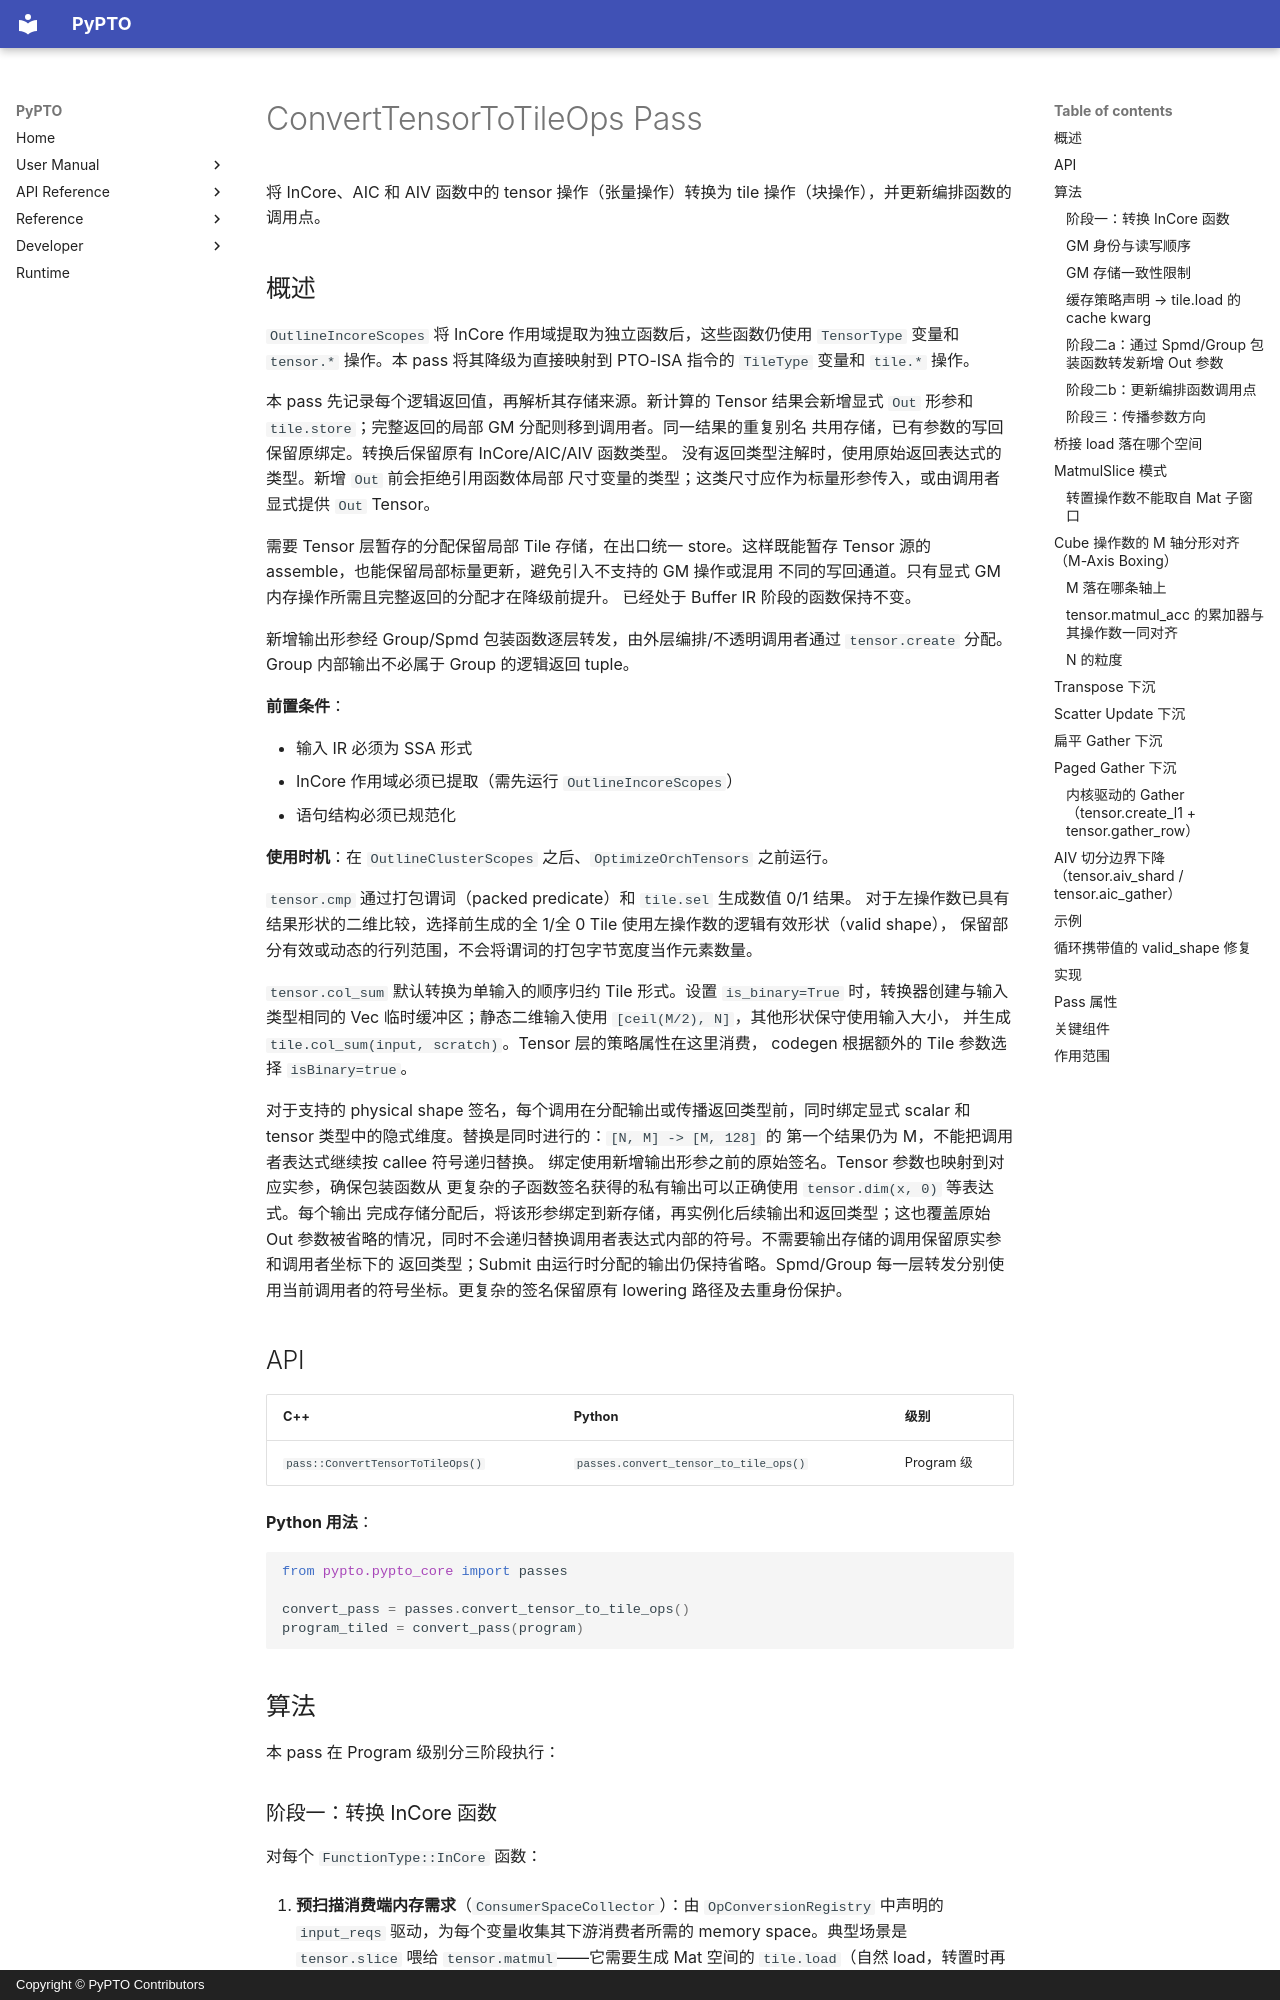

repository: hw-native-sys/pypto · page: zh/dev/passes/13-convert_tensor_to_tile_ops/index.html · generator: mkdocs · copyright: Copyright © PyPTO Contributors

# ConvertTensorToTileOps Pass

将 InCore、AIC 和 AIV 函数中的 tensor 操作（张量操作）转换为 tile 操作（块操作），并更新编排函数的调用点。

## 概述

`OutlineIncoreScopes` 将 InCore 作用域提取为独立函数后，这些函数仍使用 `TensorType` 变量和 `tensor.*` 操作。本 pass 将其降级为直接映射到 PTO-ISA 指令的 `TileType` 变量和 `tile.*` 操作。

本 pass 先记录每个逻辑返回值，再解析其存储来源。新计算的 Tensor 结果会新增显式
`Out` 形参和 `tile.store`；完整返回的局部 GM 分配则移到调用者。同一结果的重复别名
共用存储，已有参数的写回保留原绑定。转换后保留原有 InCore/AIC/AIV 函数类型。
没有返回类型注解时，使用原始返回表达式的类型。新增 `Out` 前会拒绝引用函数体局部
尺寸变量的类型；这类尺寸应作为标量形参传入，或由调用者显式提供 `Out` Tensor。

需要 Tensor 层暂存的分配保留局部 Tile 存储，在出口统一 store。这样既能暂存
Tensor 源的 assemble，也能保留局部标量更新，避免引入不支持的 GM 操作或混用
不同的写回通道。只有显式 GM 内存操作所需且完整返回的分配才在降级前提升。
已经处于 Buffer IR 阶段的函数保持不变。

新增输出形参经 Group/Spmd 包装函数逐层转发，由外层编排/不透明调用者通过
`tensor.create` 分配。Group 内部输出不必属于 Group 的逻辑返回 tuple。

**前置条件**：

- 输入 IR 必须为 SSA 形式
- InCore 作用域必须已提取（需先运行 `OutlineIncoreScopes`）
- 语句结构必须已规范化

**使用时机**：在 `OutlineClusterScopes` 之后、`OptimizeOrchTensors` 之前运行。

`tensor.cmp` 通过打包谓词（packed predicate）和 `tile.sel` 生成数值 0/1 结果。
对于左操作数已具有结果形状的二维比较，选择前生成的全 1/全 0 Tile
使用左操作数的逻辑有效形状（valid shape），
保留部分有效或动态的行列范围，不会将谓词的打包字节宽度当作元素数量。

`tensor.col_sum` 默认转换为单输入的顺序归约 Tile 形式。设置
`is_binary=True` 时，转换器创建与输入类型相同的 Vec 临时缓冲区；静态二维输入使用 `[ceil(M/2), N]`，其他形状保守使用输入大小，
并生成 `tile.col_sum(input, scratch)`。Tensor 层的策略属性在这里消费，
codegen 根据额外的 Tile 参数选择 `isBinary=true`。

对于支持的 physical shape 签名，每个调用在分配输出或传播返回类型前，同时绑定显式
scalar 和 tensor 类型中的隐式维度。替换是同时进行的：`[N, M] -> [M, 128]` 的
第一个结果仍为 M，不能把调用者表达式继续按 callee 符号递归替换。
绑定使用新增输出形参之前的原始签名。Tensor 参数也映射到对应实参，确保包装函数从
更复杂的子函数签名获得的私有输出可以正确使用 `tensor.dim(x, 0)` 等表达式。每个输出
完成存储分配后，将该形参绑定到新存储，再实例化后续输出和返回类型；这也覆盖原始 Out
参数被省略的情况，同时不会递归替换调用者表达式内部的符号。不需要输出存储的调用保留原实参和调用者坐标下的
返回类型；Submit 由运行时分配的输出仍保持省略。Spmd/Group 每一层转发分别使用当前调用者的符号坐标。更复杂的签名保留原有 lowering
路径及去重身份保护。

## API

| C++ | Python | 级别 |
| --- | ------ | ---- |
| `pass::ConvertTensorToTileOps()` | `passes.convert_tensor_to_tile_ops()` | Program 级 |

**Python 用法**：

```python
from pypto.pypto_core import passes

convert_pass = passes.convert_tensor_to_tile_ops()
program_tiled = convert_pass(program)
```

## 算法

本 pass 在 Program 级别分三阶段执行：
